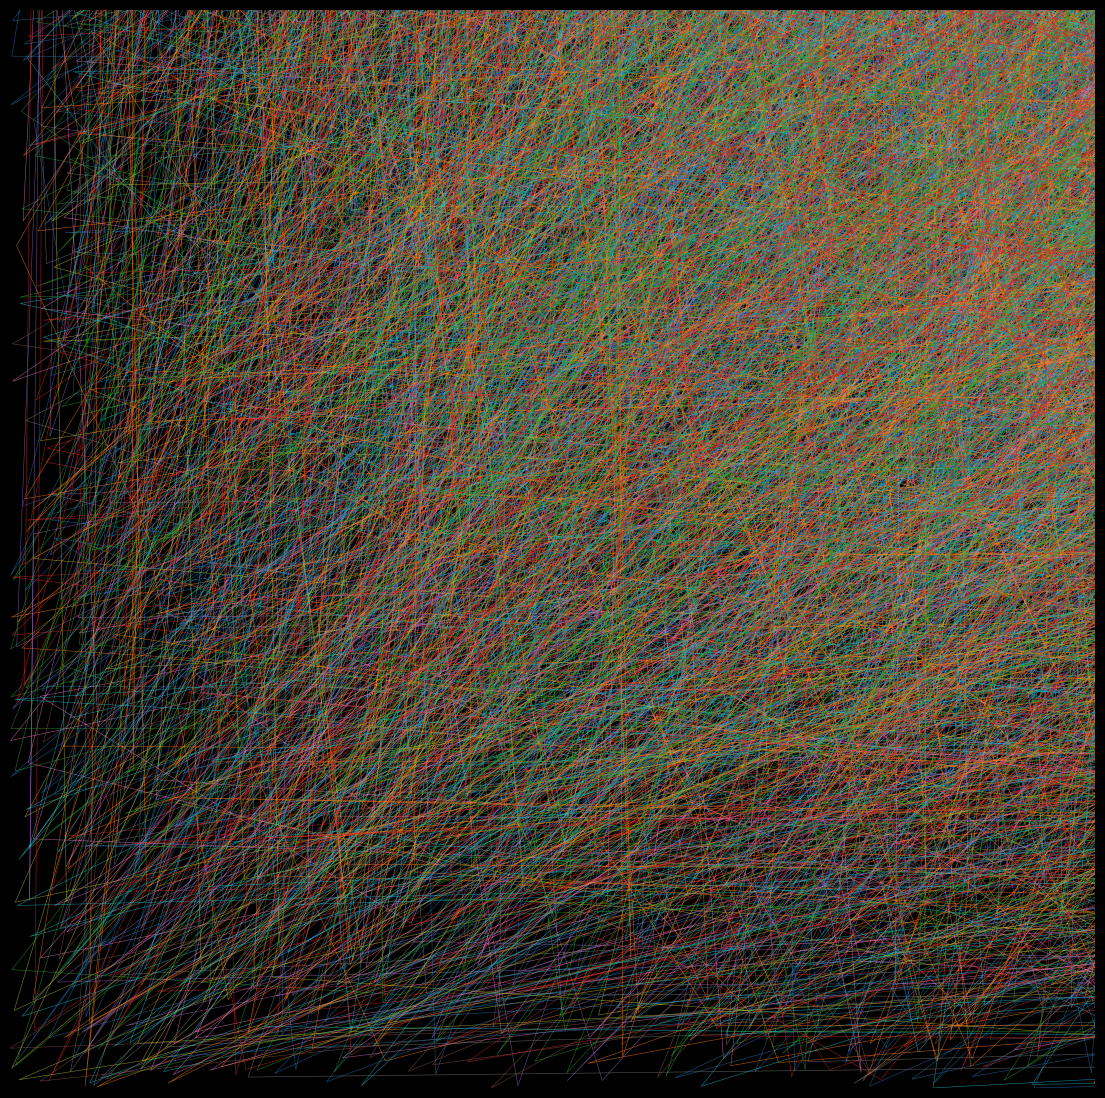

Write the Python code that produced this figure. (Note: this script raises an exception after producing the figure.)
import matplotlib.pylab as plt
import numpy as np
import pandas as pd
import seaborn as sns
from math import cos, sin,log,tan,gamma,pi,exp,sqrt
p = plt.figure(figsize=(14,14),facecolor='black',dpi=400)
p = plt.axis('off')
p = plt.xlim(-1,-0.5)
p = plt.ylim(-1,-0.5)
for _ in range(14):
    X,Y= [np.random.uniform(-1,1) for y in np.linspace(0,1,3000)], [np.random.uniform(-1,1) for y in np.linspace(0,1,3000)]
    #plt.fill_between(X,Y, color='black', alpha=0.4)
    plt.plot(X,Y,alpha=0.7,lw=0.4)
plt.savefig(f'C:/Users/<user>/Pictures/RandomPlots/21012020.png',facecolor='black')